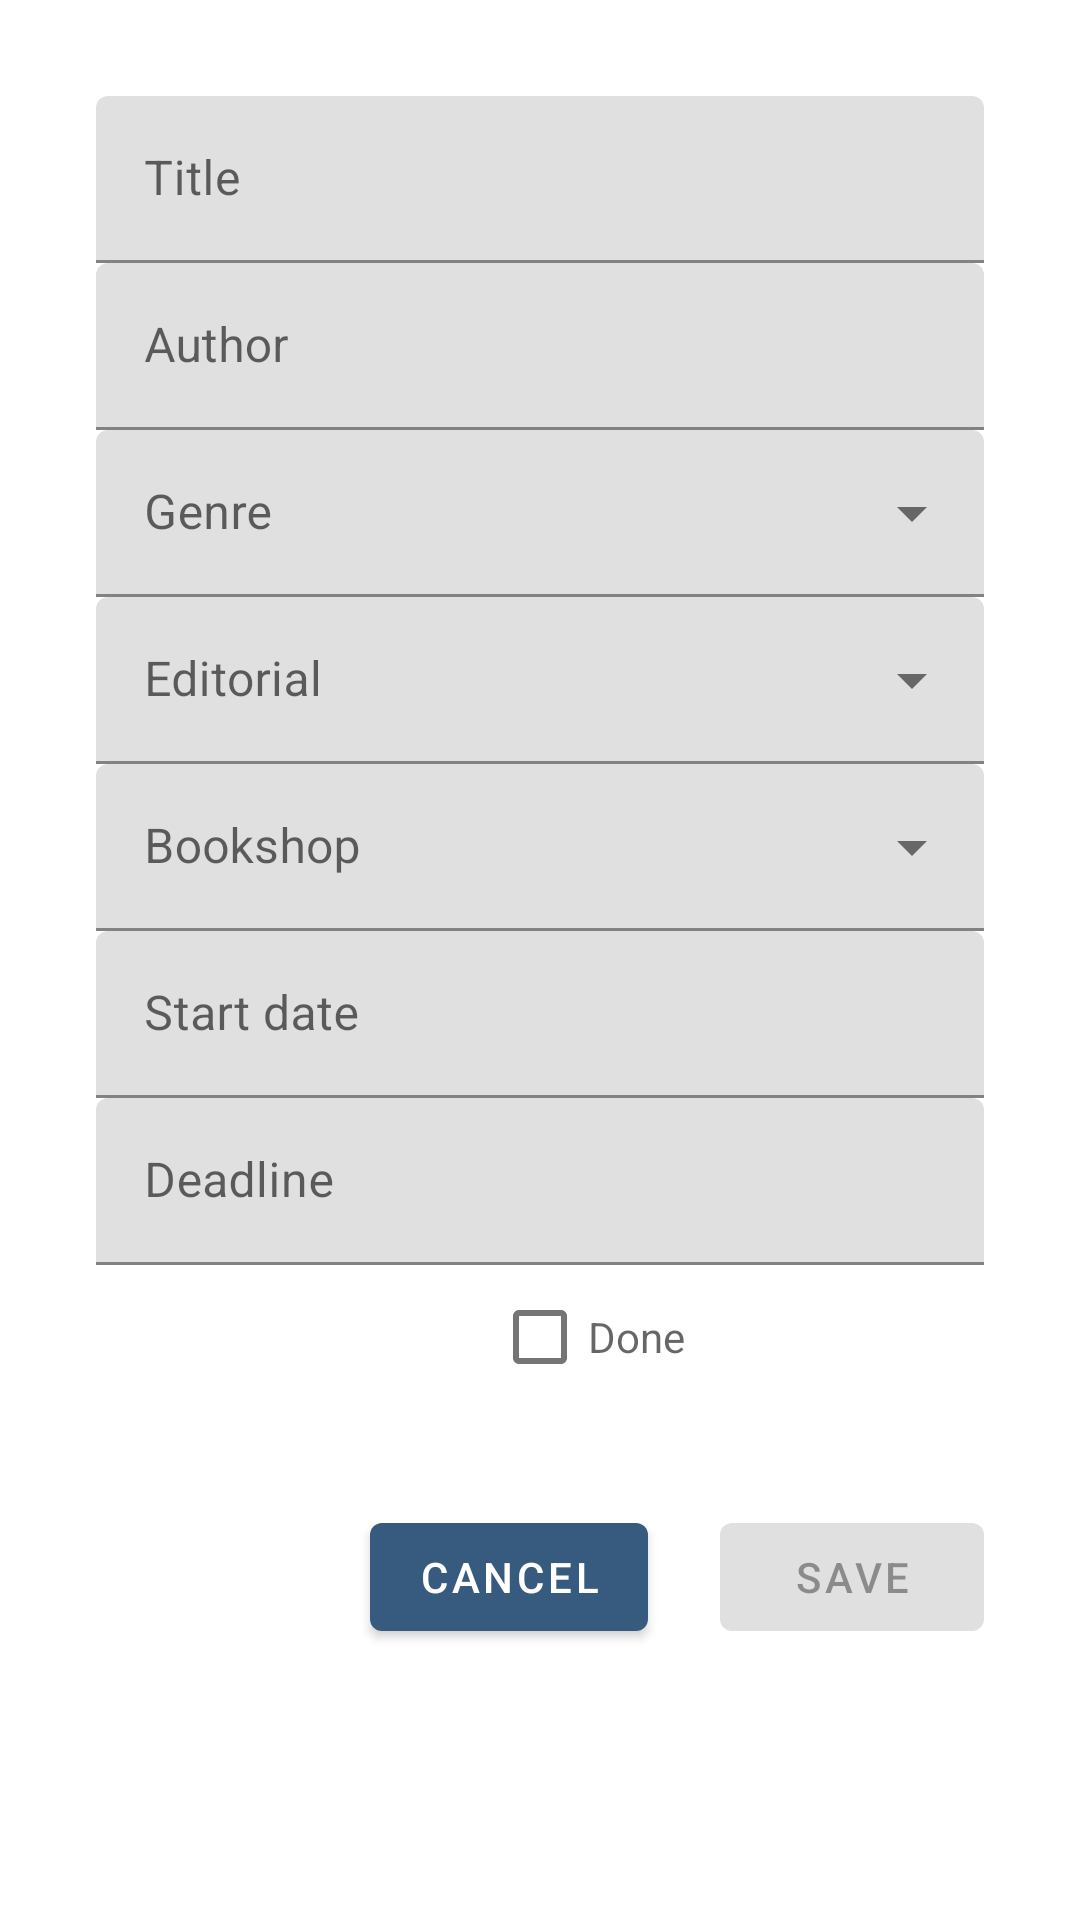

This screen was rendered from an Android layout file. Write that file and the resources it references.
<!-- AndroidManifest.xml: application theme AppTheme -->
<!-- res/layout/fragment_create_book.xml -->
<?xml version="1.0" encoding="utf-8"?>
<layout xmlns:android="http://schemas.android.com/apk/res/android"
    xmlns:app="http://schemas.android.com/apk/res-auto"
    xmlns:tools="http://schemas.android.com/tools">

    <androidx.constraintlayout.widget.ConstraintLayout
        android:layout_width="match_parent"
        android:layout_height="match_parent"
        android:padding="32dp"
        tools:context=".presentation.book.CreateBookFragment">

        <com.google.android.material.button.MaterialButton
            android:id="@+id/cancel"
            android:layout_width="wrap_content"
            android:layout_height="wrap_content"
            android:layout_marginEnd="24dp"
            android:text="@string/cancel"
            app:layout_constraintBottom_toBottomOf="@+id/save"
            app:layout_constraintEnd_toStartOf="@+id/save"
            app:layout_constraintTop_toTopOf="@+id/save"
            app:layout_constraintVertical_bias="0.0" />

        <com.google.android.material.button.MaterialButton
            android:id="@+id/save"
            android:layout_width="wrap_content"
            android:layout_height="wrap_content"
            android:layout_marginTop="32dp"
            android:enabled="false"
            android:text="@string/save"
            app:layout_constraintEnd_toEndOf="parent"
            app:layout_constraintTop_toBottomOf="@+id/checkBoxLayout" />

        <com.google.android.material.textfield.TextInputLayout
            android:id="@+id/title"
            android:layout_width="match_parent"
            android:layout_height="wrap_content"
            app:layout_constraintTop_toTopOf="parent"
            tools:layout_editor_absoluteX="32dp">

            <com.google.android.material.textfield.TextInputEditText
                android:id="@+id/titleText"
                android:layout_width="match_parent"
                android:layout_height="wrap_content"
                android:hint="@string/title" />

        </com.google.android.material.textfield.TextInputLayout>

        <com.google.android.material.textfield.TextInputLayout
            android:id="@+id/author"
            android:layout_width="match_parent"
            android:layout_height="wrap_content"
            android:hint="@string/author"
            app:layout_constraintEnd_toEndOf="parent"
            app:layout_constraintTop_toBottomOf="@+id/title">

            <com.google.android.material.textfield.TextInputEditText
                android:id="@+id/authorText"
                android:layout_width="match_parent"
                android:layout_height="wrap_content" />

        </com.google.android.material.textfield.TextInputLayout>

        <com.google.android.material.textfield.TextInputLayout
            android:id="@+id/genre"
            style="@style/Widget.MaterialComponents.TextInputLayout.FilledBox.ExposedDropdownMenu"
            android:layout_width="match_parent"
            android:layout_height="wrap_content"
            android:hint="@string/genre"
            app:layout_constraintEnd_toEndOf="parent"
            app:layout_constraintTop_toBottomOf="@+id/author">

            <AutoCompleteTextView
                android:id="@+id/book_genre_dropdown"
                android:focusable="false"
                android:cursorVisible="false"
                android:layout_width="match_parent"
                android:layout_height="wrap_content" />

        </com.google.android.material.textfield.TextInputLayout>

        <com.google.android.material.textfield.TextInputLayout
            android:id="@+id/editorial"
            style="@style/Widget.MaterialComponents.TextInputLayout.FilledBox.ExposedDropdownMenu"
            android:layout_width="match_parent"
            android:layout_height="wrap_content"
            android:hint="@string/editorial"
            app:layout_constraintEnd_toEndOf="parent"
            app:layout_constraintTop_toBottomOf="@+id/genre">

            <AutoCompleteTextView
                android:id="@+id/editorial_dropdown"
                android:focusable="false"
                android:cursorVisible="false"
                android:layout_width="match_parent"
                android:layout_height="wrap_content" />

        </com.google.android.material.textfield.TextInputLayout>

        <com.google.android.material.textfield.TextInputLayout
            android:id="@+id/bookshop"
            style="@style/Widget.MaterialComponents.TextInputLayout.FilledBox.ExposedDropdownMenu"
            android:layout_width="match_parent"
            android:layout_height="wrap_content"
            android:hint="@string/bookshop"
            app:layout_constraintEnd_toEndOf="parent"
            app:layout_constraintTop_toBottomOf="@+id/editorial">

            <AutoCompleteTextView
                android:id="@+id/bookshop_dropdown"
                android:focusable="false"
                android:cursorVisible="false"
                android:layout_width="match_parent"
                android:layout_height="wrap_content" />

        </com.google.android.material.textfield.TextInputLayout>

        <com.google.android.material.textfield.TextInputLayout
            android:id="@+id/startDate"
            android:layout_width="match_parent"
            android:layout_height="wrap_content"
            android:inputType="date"
            app:layout_constraintEnd_toEndOf="parent"
            app:layout_constraintTop_toBottomOf="@+id/bookshop"
            tools:layout_editor_absoluteX="32dp">

            <com.google.android.material.textfield.TextInputEditText
                android:id="@+id/startDateText"
                android:layout_width="match_parent"
                android:layout_height="wrap_content"
                android:focusable="false"
                android:cursorVisible="false"
                android:hint="@string/start_date"
                android:inputType="none" />
        </com.google.android.material.textfield.TextInputLayout>

        <com.google.android.material.textfield.TextInputLayout
            android:id="@+id/deadline"
            android:layout_width="match_parent"
            android:layout_height="wrap_content"
            android:inputType="date"
            app:layout_constraintEnd_toEndOf="parent"
            app:layout_constraintTop_toBottomOf="@+id/startDate"
            tools:layout_editor_absoluteX="32dp">

            <com.google.android.material.textfield.TextInputEditText
                android:id="@+id/deadlineText"
                android:layout_width="match_parent"
                android:layout_height="wrap_content"
                android:focusable="false"
                android:cursorVisible="false"
                android:hint="@string/deadline"
                android:inputType="none" />
        </com.google.android.material.textfield.TextInputLayout>

        <com.google.android.material.textfield.TextInputLayout
            android:id="@+id/checkBoxLayout"
            android:layout_width="match_parent"
            android:layout_height="wrap_content"
            android:inputType="date"
            app:layout_constraintEnd_toEndOf="parent"
            app:layout_constraintTop_toBottomOf="@+id/deadline"
            tools:layout_editor_absoluteX="32dp">

            <com.google.android.material.checkbox.MaterialCheckBox
                android:id="@+id/checkBox"
                android:layout_width="match_parent"
                android:layout_height="wrap_content"
                android:hint="@string/done" />
        </com.google.android.material.textfield.TextInputLayout>

        <TextView
            android:id="@+id/bookId"
            android:layout_width="match_parent"
            android:layout_height="wrap_content"
            android:visibility="invisible"
            app:layout_constraintEnd_toEndOf="parent"
            app:layout_constraintStart_toStartOf="parent"
            app:layout_constraintTop_toTopOf="parent" />

        <TextView
            android:id="@+id/userId"
            android:layout_width="match_parent"
            android:layout_height="wrap_content"
            android:visibility="invisible"
            app:layout_constraintEnd_toEndOf="parent"
            app:layout_constraintStart_toStartOf="parent"
            app:layout_constraintTop_toTopOf="parent" />


    </androidx.constraintlayout.widget.ConstraintLayout>

</layout>
<!-- resources referenced by this layout -->
<resources>
  <string name="author">Author</string>
  <string name="bookshop">Bookshop</string>
  <string name="cancel">Cancel</string>
  <string name="deadline">Deadline</string>
  <string name="done">Done</string>
  <string name="editorial">Editorial</string>
  <string name="genre">Genre</string>
  <string name="save">Save</string>
  <string name="start_date">Start date</string>
  <string name="title">Title</string>
  <style name="AppTheme" parent="Theme.MaterialComponents.Light">
          
          <item name="colorPrimary">@color/blue_grey</item>
          <item name="colorPrimaryDark">@color/black</item>
          <item name="colorAccent">@color/darkPurple</item>
      </style>
  <color name="blue_grey">#375a7f</color>
  <color name="black">#000</color>
  <color name="darkPurple">#565C98</color>
</resources>
